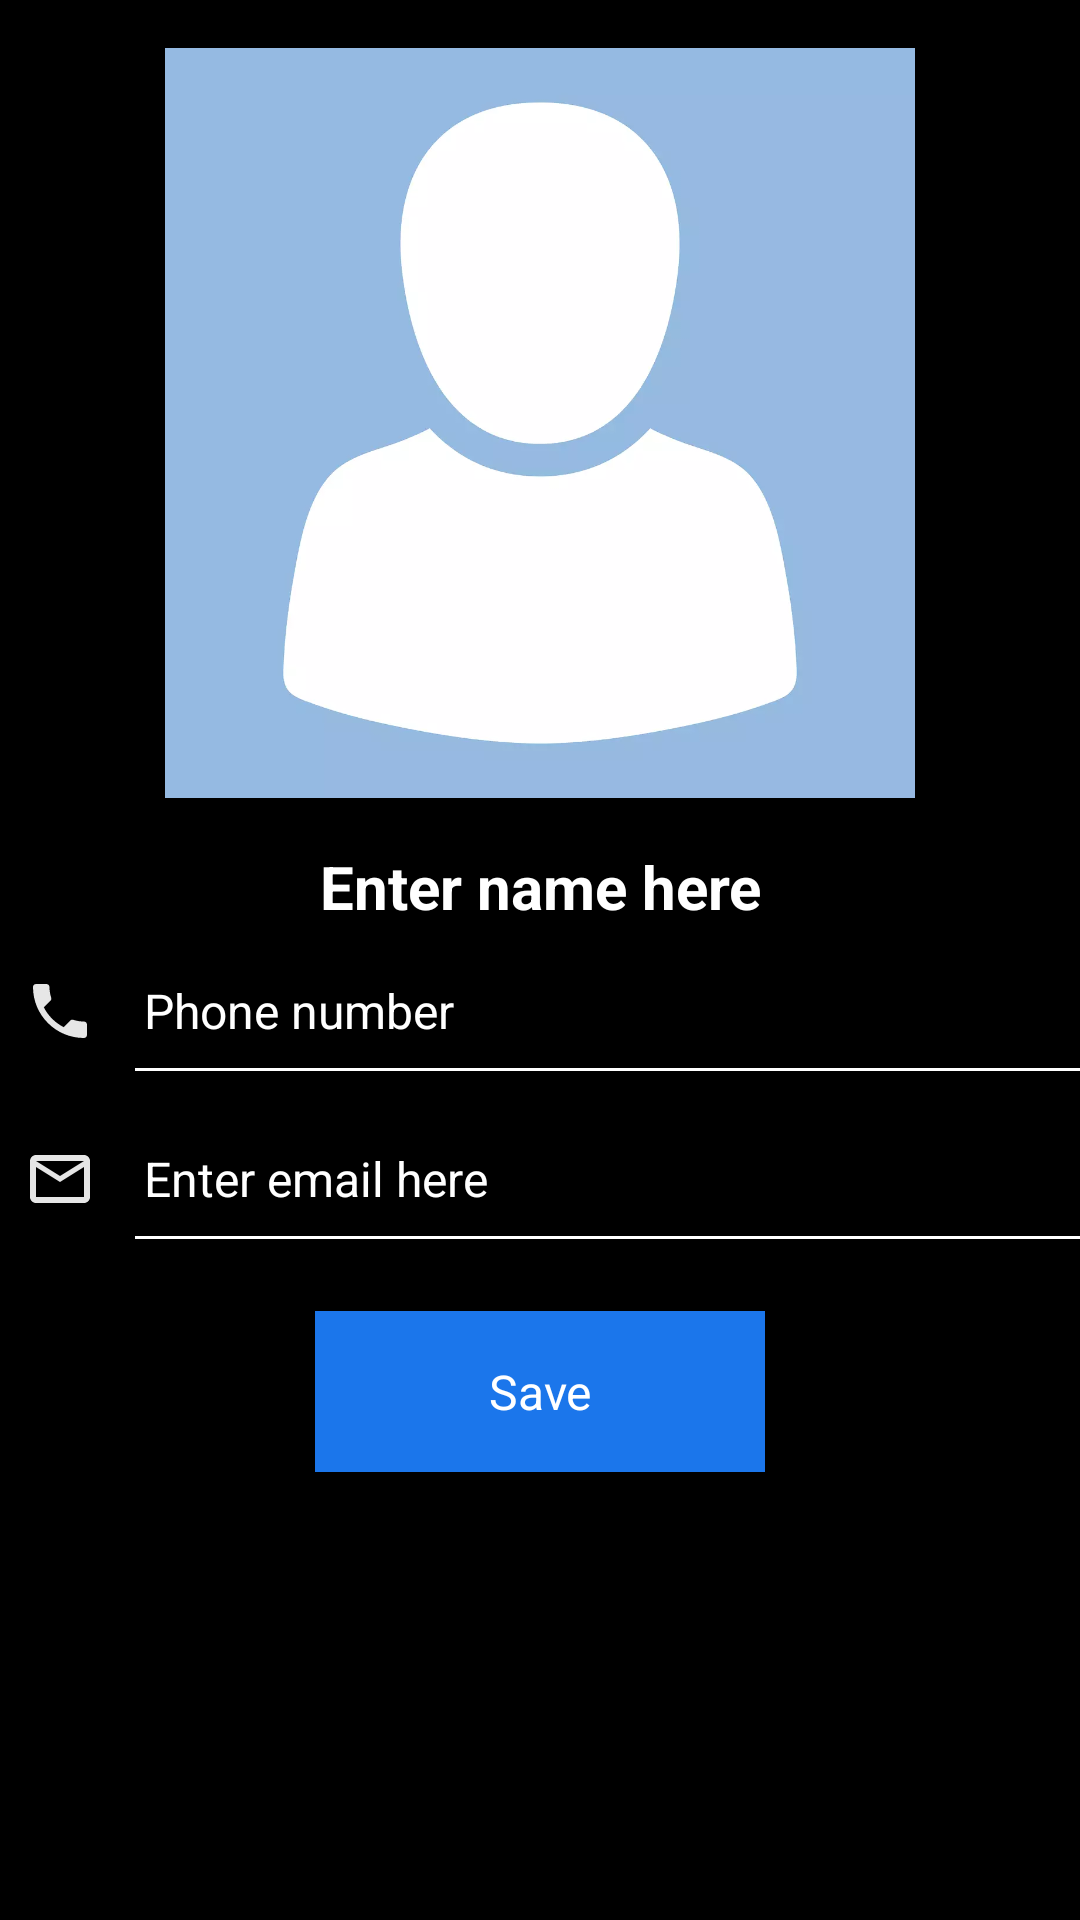

Reconstruct the res/layout file that produces this screen, plus the resources it refers to.
<!-- AndroidManifest.xml: application theme AppTheme -->
<!-- res/layout/fragment_add_contact.xml -->
<?xml version="1.0" encoding="utf-8"?>
<androidx.constraintlayout.widget.ConstraintLayout
        xmlns:android="http://schemas.android.com/apk/res/android"
        xmlns:tools="http://schemas.android.com/tools" xmlns:app="http://schemas.android.com/apk/res-auto"
        android:orientation="vertical"
        android:layout_width="match_parent"
        android:background="@android:color/black"
        android:layout_height="match_parent">

    <ImageView
            android:id="@+id/ivPerson"
            android:layout_width="match_parent"
            tools:src="@tools:sample/avatars"
            android:scaleType="fitCenter"
            android:src="@drawable/avatar_placeholder"
            android:clickable="true"
            android:layout_marginTop="@dimen/padding_normal"
            android:focusable="true"
            app:layout_constraintStart_toStartOf="parent"
            app:layout_constraintEnd_toEndOf="parent"
            app:layout_constraintTop_toTopOf="parent"
            android:layout_height="250dp"/>

    <EditText
            android:id="@+id/etName"
            android:inputType="textPersonName"
            android:visibility="visible"
            android:layout_width="wrap_content"
            android:layout_height="wrap_content"
            android:background="@null"
            android:hint="@string/name"
            android:textColorHint="@android:color/white"
            android:maxLines="1"
            app:layout_constraintTop_toBottomOf="@id/ivPerson"
            app:layout_constraintStart_toStartOf="parent"
            app:layout_constraintEnd_toEndOf="parent"
            android:gravity="center"
            android:textSize="@dimen/font_large"
            android:layout_marginTop="@dimen/padding_normal"
            style="@style/Text.Primary.Bold"/>

    <androidx.constraintlayout.widget.ConstraintLayout
            android:id="@+id/clNumber"
            android:layout_width="match_parent"
            android:layout_height="wrap_content"
            android:visibility="visible"
            android:layout_marginTop="@dimen/padding_small"
            app:layout_constraintTop_toBottomOf="@id/etName">

        <EditText
                android:id="@+id/etNumber"
                android:inputType="phone"
                android:padding="@dimen/padding_small"
                android:background="@null"
                android:gravity="start|center_vertical"
                style="@style/Text.Primary"
                android:hint="@string/number"
                android:textColorHint="@android:color/white"
                android:maxLines="1"
                android:clickable="true"
                android:focusable="true"
                app:layout_constraintStart_toStartOf="parent"
                android:drawableStart="@drawable/ic_call"
                android:drawablePadding="@dimen/padding_normal"
                android:layout_width="match_parent"
                android:layout_height="wrap_content"/>

        <ImageView
                android:layout_width="match_parent"
                android:layout_height="1dp"
                android:background="@android:color/white"
                app:layout_constraintBottom_toBottomOf="@id/etNumber"
                android:layout_marginStart="45dp"
                android:layout_marginTop="@dimen/padding_small"/>


    </androidx.constraintlayout.widget.ConstraintLayout>
    <androidx.constraintlayout.widget.ConstraintLayout
            android:id="@+id/clEmail"
            android:layout_width="match_parent"
            android:layout_height="wrap_content"
            android:visibility="visible"
            android:layout_marginTop="@dimen/padding_normal"
            app:layout_constraintTop_toBottomOf="@id/clNumber">

        <EditText
                android:id="@+id/etEmail"
                android:padding="@dimen/padding_small"
                android:hint="@string/email"
                android:textColorHint="@android:color/white"
                android:gravity="start|center_vertical"
                style="@style/Text.Primary"
                android:maxLines="1"
                android:inputType="textEmailAddress"
                android:clickable="true"
                android:focusable="true"
                android:background="@null"
                app:layout_constraintStart_toStartOf="parent"
                android:drawableStart="@drawable/ic_mail"
                android:drawablePadding="@dimen/padding_normal"
                android:layout_width="match_parent"
                android:layout_height="wrap_content"/>


        <ImageView
                android:layout_width="match_parent"
                android:layout_height="1dp"
                android:background="@android:color/white"
                app:layout_constraintBottom_toBottomOf="@id/etEmail"
                android:layout_marginStart="45dp"
                android:layout_marginTop="@dimen/padding_small"/>
    </androidx.constraintlayout.widget.ConstraintLayout>

    <TextView
            android:background="@drawable/bg_rounded_corner_button"
            android:id="@+id/btnSubmit"
            android:layout_width="150dp"
            android:clickable="true"
            android:focusable="true"
            android:foreground="?attr/selectableItemBackground"
            android:padding="@dimen/padding_normal"
            android:textSize="@dimen/font_normal"
            app:layout_constraintStart_toStartOf="parent"
            app:layout_constraintEnd_toEndOf="parent"
            app:layout_constraintTop_toBottomOf="@id/clEmail"
            android:layout_marginTop="@dimen/padding_big"
            android:text="@string/save"
            android:textColor="@android:color/white"
            android:gravity="center"
            android:layout_height="wrap_content"/>


    <View
            app:layout_constraintTop_toBottomOf="@id/clEmail"
            android:layout_width="match_parent"
            android:layout_height="100dp"/>
</androidx.constraintlayout.widget.ConstraintLayout>
<!-- resources referenced by this layout -->
<resources>
  <dimen name="font_large">20sp</dimen>
  <dimen name="font_normal">16sp</dimen>
  <dimen name="padding_big">24dp</dimen>
  <dimen name="padding_normal">16dp</dimen>
  <dimen name="padding_small">8dp</dimen>
  <!-- drawable avatar_placeholder: webp bitmap (drawable, 8910 bytes) -->
  <!-- drawable bg_rounded_corner_button (drawable) -->
  <?xml version="1.0" encoding="utf-8"?>
  <shape xmlns:android="http://schemas.android.com/apk/res/android">
      <solid android:color="@color/colorPrimary" />
      <corners android:radius="@dimen/rounded_button_corner_radius" />
      <padding
              android:bottom="0dp"
              android:left="0dp"
              android:right="0dp"
              android:top="0dp" />
  </shape>
  <!-- drawable ic_call (drawable) -->
  <vector xmlns:android="http://schemas.android.com/apk/res/android" android:height="24dp"
          android:tint="#e6FFFFFF" android:viewportHeight="24.0"
          android:viewportWidth="24.0" android:width="24dp">
      <path android:fillColor="#FF000000"
            android:pathData="M6.62,10.79c1.44,2.83 3.76,5.14 6.59,6.59l2.2,-2.2c0.27,-0.27 0.67,-0.36 1.02,-0.24 1.12,0.37 2.33,0.57 3.57,0.57 0.55,0 1,0.45 1,1V20c0,0.55 -0.45,1 -1,1 -9.39,0 -17,-7.61 -17,-17 0,-0.55 0.45,-1 1,-1h3.5c0.55,0 1,0.45 1,1 0,1.25 0.2,2.45 0.57,3.57 0.11,0.35 0.03,0.74 -0.25,1.02l-2.2,2.2z"/>
  </vector>
  <!-- drawable ic_mail (drawable) -->
  <vector xmlns:android="http://schemas.android.com/apk/res/android" android:height="24dp"
          android:tint="#e6FFFFFF" android:viewportHeight="24.0"
          android:viewportWidth="24.0" android:width="24dp">
      <path android:fillColor="#FF000000"
            android:pathData="M20,4L4,4c-1.1,0 -1.99,0.9 -1.99,2L2,18c0,1.1 0.9,2 2,2h16c1.1,0 2,-0.9 2,-2L22,6c0,-1.1 -0.9,-2 -2,-2zM20,18L4,18L4,8l8,5 8,-5v10zM12,11L4,6h16l-8,5z"/>
  </vector>
  <string name="email">Enter email here</string>
  <string name="name">Enter name here</string>
  <string name="number">Phone number</string>
  <string name="save">Save</string>
  <style name="Text.Primary">
          <item name="android:textColor">@color/color_text_primary</item>
      </style>
  <style name="Text.Primary.Bold">
          <item name="android:textStyle">bold</item>
      </style>
  <style name="AppTheme" parent="Theme.AppCompat.Light.DarkActionBar">
          
          <item name="colorPrimary">@color/colorPrimary</item>
          <item name="colorPrimaryDark">@color/colorPrimaryDark</item>
          <item name="colorAccent">@color/colorAccent</item>
      </style>
  <color name="colorPrimary">#1B76EB</color>
  <color name="color_text_primary">@android:color/white</color>
  <color name="colorPrimaryDark">#124F9E</color>
  <color name="colorAccent">#123456</color>
</resources>
